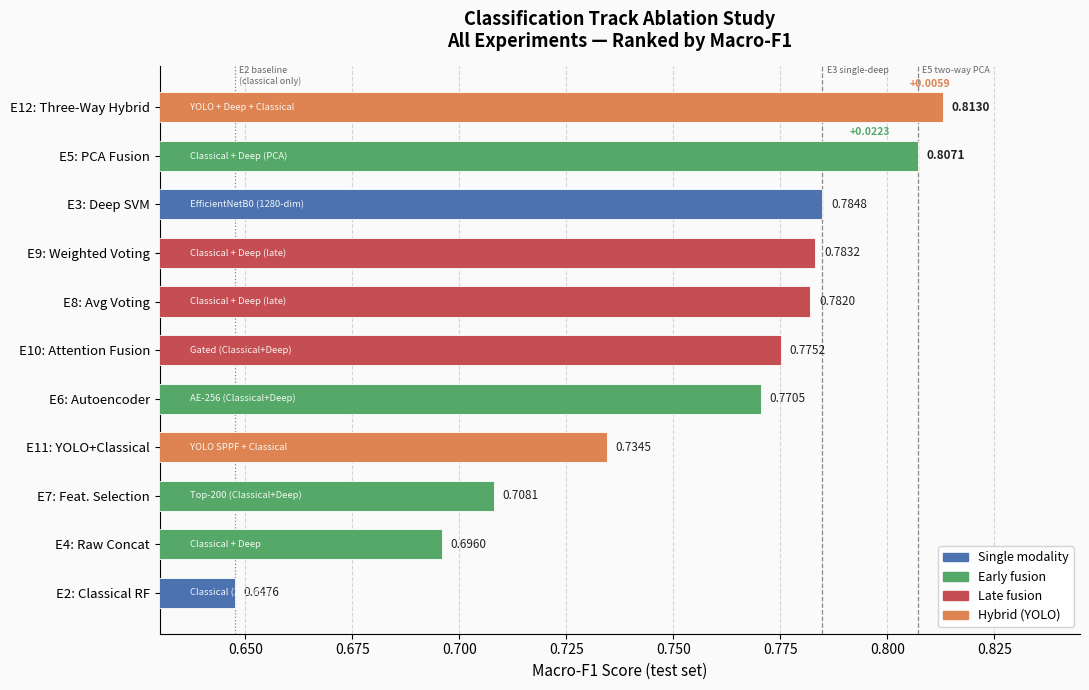

The script that saved this image:
"""
Classification Ablation Study Figure
Generates figures/final/classification_ablation.png
Run: python3 notebooks/generate_classification_ablation.py
"""

import os
import matplotlib
matplotlib.use("Agg")
import matplotlib.pyplot as plt
import matplotlib.patches as mpatches
import numpy as np

os.makedirs("figures/final", exist_ok=True)

# ── Data ────────────────────────────────────────────────────────────────────
# (sorted ascending so horizontal bars read best → worst top to bottom)
experiments = [
    # name                      macro_f1   category       modalities
    ("E2: Classical RF",         0.6476,   "single",      "Classical (252-dim)"),
    ("E4: Raw Concat",           0.6960,   "early",       "Classical + Deep"),
    ("E7: Feat. Selection",      0.7081,   "early",       "Top-200 (Classical+Deep)"),
    ("E11: YOLO+Classical",      0.7345,   "hybrid",      "YOLO SPPF + Classical"),
    ("E6: Autoencoder",          0.7705,   "early",       "AE-256 (Classical+Deep)"),
    ("E10: Attention Fusion",    0.7752,   "late",        "Gated (Classical+Deep)"),
    ("E8: Avg Voting",           0.7820,   "late",        "Classical + Deep (late)"),
    ("E9: Weighted Voting",      0.7832,   "late",        "Classical + Deep (late)"),
    ("E3: Deep SVM",             0.7848,   "single",      "EfficientNetB0 (1280-dim)"),
    ("E5: PCA Fusion",           0.8071,   "early",       "Classical + Deep (PCA)"),
    ("E12: Three-Way Hybrid",    0.8130,   "hybrid",      "YOLO + Deep + Classical"),
]

labels   = [e[0] for e in experiments]
values   = [e[1] for e in experiments]
cats     = [e[2] for e in experiments]
modals   = [e[3] for e in experiments]

PALETTE = {
    "single": "#4C72B0",   # blue
    "early":  "#55A868",   # green
    "late":   "#C44E52",   # red
    "hybrid": "#DD8452",   # orange
}
colors = [PALETTE[c] for c in cats]

# ── Figure ───────────────────────────────────────────────────────────────────
fig, ax = plt.subplots(figsize=(11, 7))
fig.patch.set_facecolor("#FAFAFA")
ax.set_facecolor("#FAFAFA")

y_pos = np.arange(len(labels))
bars = ax.barh(y_pos, values, height=0.62, color=colors, zorder=3,
               edgecolor="white", linewidth=0.6)

# reference lines
for xv, lbl, ls in [
    (0.6476, "E2 baseline\n(classical only)", ":"),
    (0.7848, "E3 single-deep", "--"),
    (0.8071, "E5 two-way PCA", "--"),
]:
    ax.axvline(xv, color="#888888", linewidth=0.9, linestyle=ls, zorder=2)
    ax.text(xv + 0.001, len(labels) - 0.15, lbl,
            fontsize=6.5, color="#666666", va="top", ha="left",
            style="italic")

# value labels on bars
for i, (bar, val) in enumerate(zip(bars, values)):
    ax.text(val + 0.002, bar.get_y() + bar.get_height() / 2,
            f"{val:.4f}", va="center", ha="left", fontsize=8.5,
            fontweight="bold" if val >= 0.8071 else "normal",
            color="#222222")

# modality sub-labels inside bar
for i, (bar, modal) in enumerate(zip(bars, modals)):
    ax.text(0.637, bar.get_y() + bar.get_height() / 2,
            modal, va="center", ha="left", fontsize=6.8, color="white",
            alpha=0.92)

# ── Δ annotations for top-3 ──────────────────────────────────────────────────
# E12 vs E5
ax.annotate("", xy=(0.8130, 10), xytext=(0.8071, 10),
            arrowprops=dict(arrowstyle="<->", color="#DD8452", lw=1.5))
ax.text(0.8100, 10.38, "+0.0059", ha="center", va="bottom",
        fontsize=7.5, color="#DD8452", fontweight="bold")

# E5 vs E3
ax.annotate("", xy=(0.8071, 9), xytext=(0.7848, 9),
            arrowprops=dict(arrowstyle="<->", color="#55A868", lw=1.5))
ax.text(0.7960, 9.38, "+0.0223", ha="center", va="bottom",
        fontsize=7.5, color="#55A868", fontweight="bold")

# ── Axes styling ─────────────────────────────────────────────────────────────
ax.set_yticks(y_pos)
ax.set_yticklabels(labels, fontsize=9.5)
ax.set_xlabel("Macro-F1 Score (test set)", fontsize=11)
ax.set_title("Classification Track Ablation Study\nAll Experiments — Ranked by Macro-F1",
             fontsize=13, fontweight="bold", pad=14)
ax.set_xlim(0.63, 0.845)
ax.xaxis.grid(True, linestyle="--", alpha=0.5, zorder=0)
ax.set_axisbelow(True)
for spine in ["top", "right"]:
    ax.spines[spine].set_visible(False)

# ── Legend ────────────────────────────────────────────────────────────────────
legend_handles = [
    mpatches.Patch(color=PALETTE["single"], label="Single modality"),
    mpatches.Patch(color=PALETTE["early"],  label="Early fusion"),
    mpatches.Patch(color=PALETTE["late"],   label="Late fusion"),
    mpatches.Patch(color=PALETTE["hybrid"], label="Hybrid (YOLO)"),
]
ax.legend(handles=legend_handles, loc="lower right", fontsize=9,
          framealpha=0.85, edgecolor="#cccccc")

plt.tight_layout()
out = "figures/final/classification_ablation.png"
plt.savefig(out, dpi=180, bbox_inches="tight")
print(f"Saved → {out}")
plt.close()
